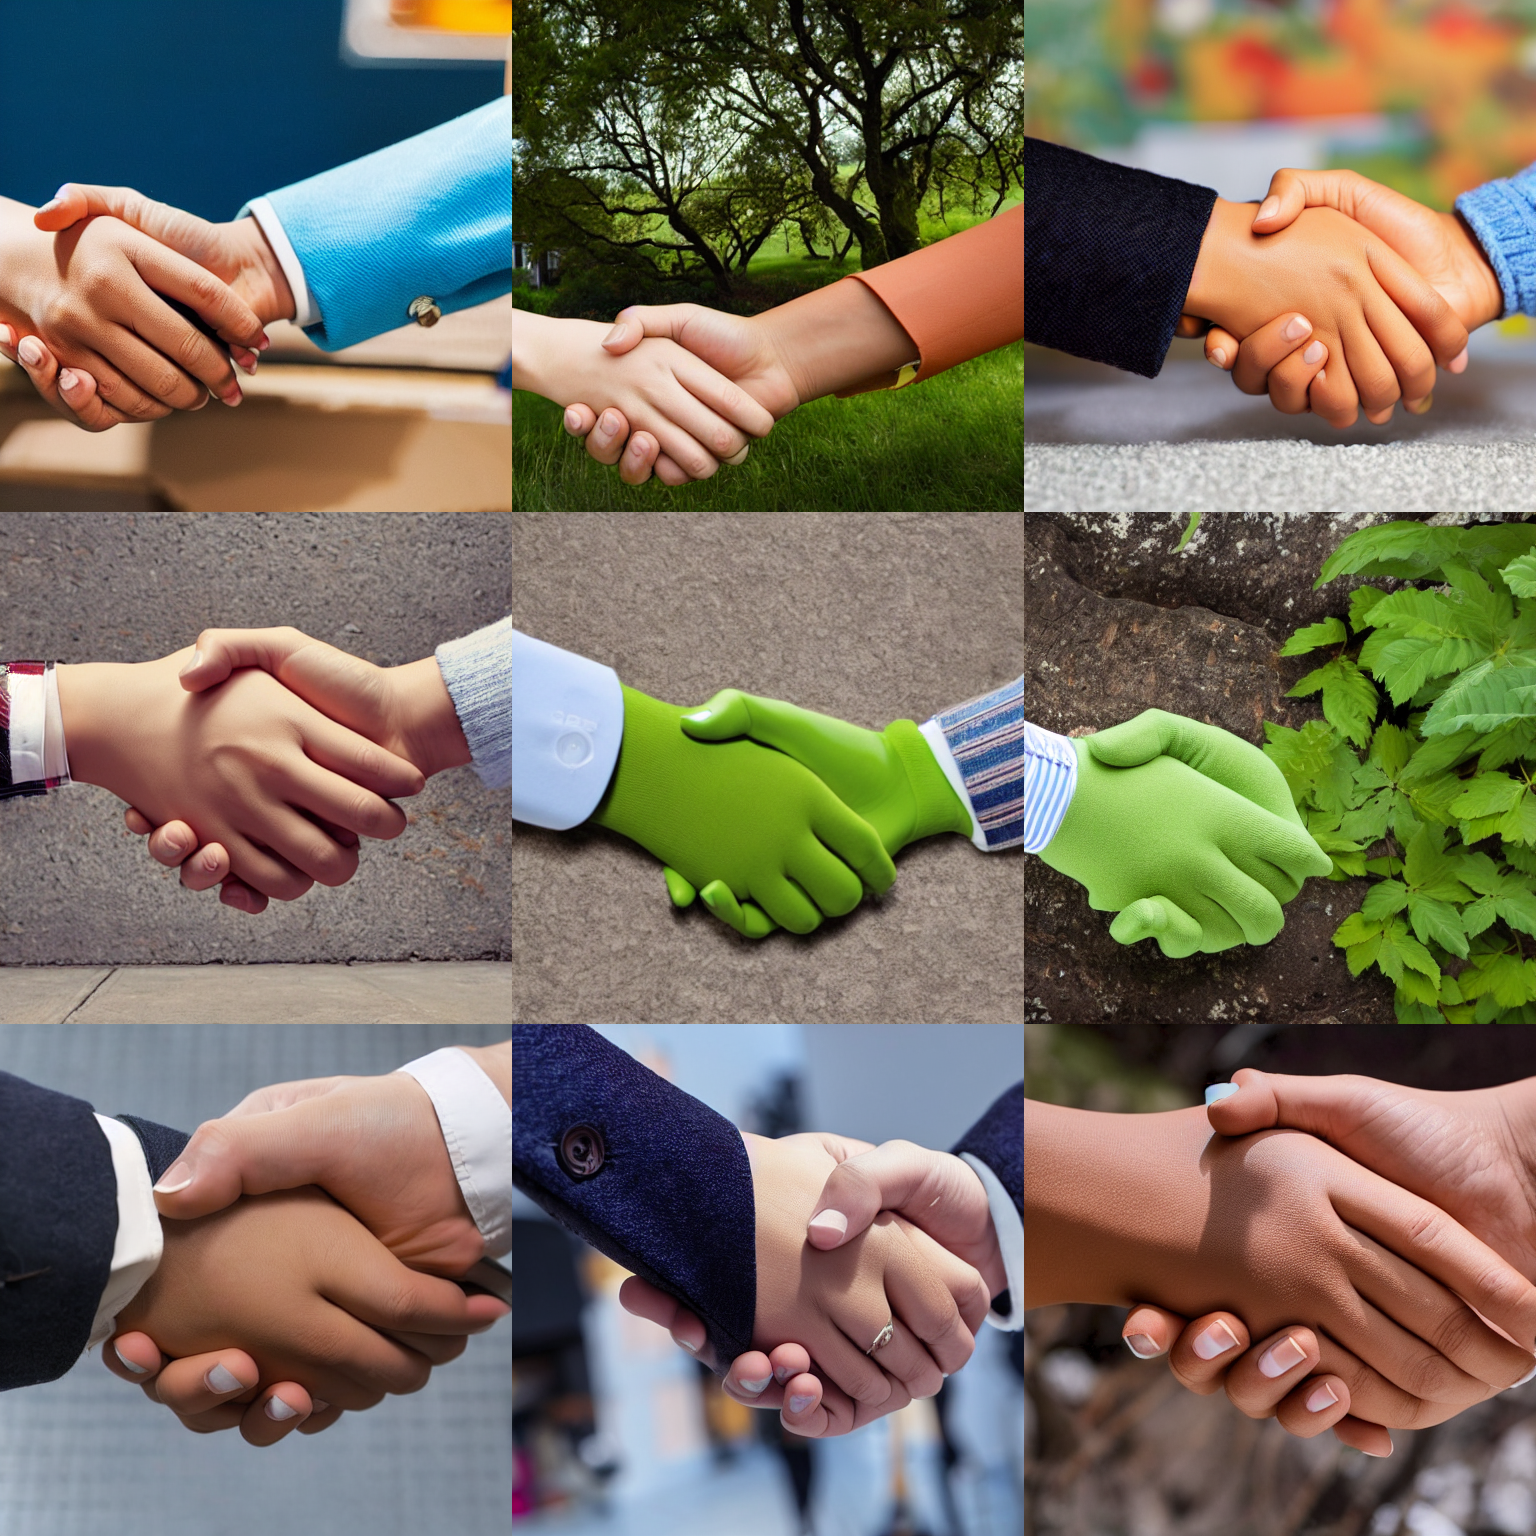
Generation parameters embedded in this image by AUTOMATIC1111 Stable Diffusion web UI or a fork of it (Forge, ...) (PNG 'parameters' text chunk):
a photo of a handshake
Negative prompt: ( <badcontexthand>:1.0)
Steps: 30, Sampler: DPM++ 2M Karras, CFG scale: 7.5, Seed: 1234, Size: 512x512, Model hash: 658a49c08a, Model: Stable-Diffusion-v1-5, TI hashes: "<badcontexthand>: d6daba308c3b", Version: v1.6.0-2-g4afaaf8a